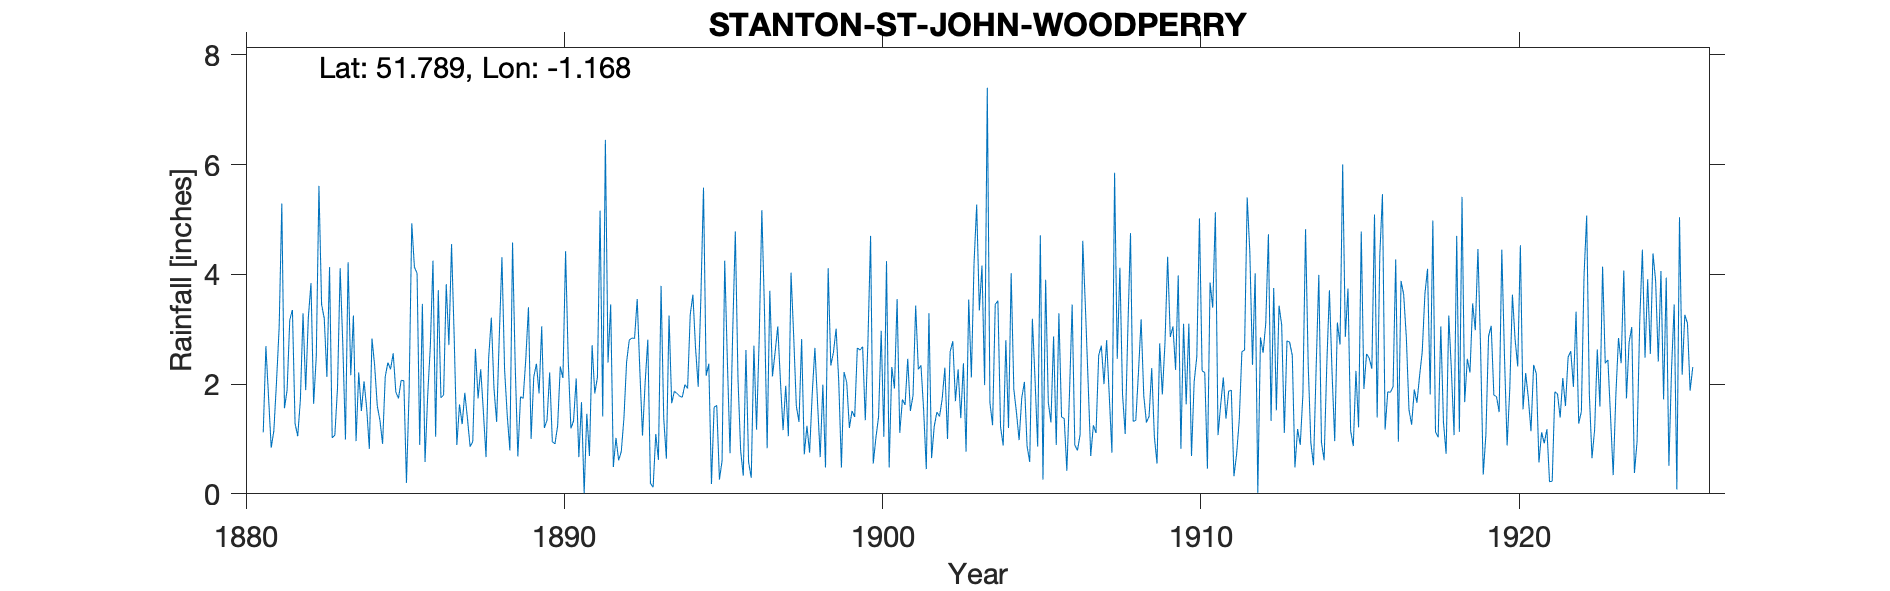

The table this chart was drawn from, first rows:
STANTON-ST-JOHN-WOODPERRY, , , , , , , , , , , , , , , , , , , , , , , 
Grid ref, SP575104, Long, -1.168, Lat, 51.79, Elevation, 399, ft, , , , , , , , , , , , , , , 
Station no, RR2246, , , , , , , , , , , , , , , , , , , , , , 
, 1880, 1881, 1882, 1883, 1884, 1885, 1886, 1887, 1888, 1889, 1890, 1891, 1892, 1893, 1894, 1895, 1896, 1897, 1898, 1899, 1900, 1901, 1902
January, , 1.12, 1.28, 2.13, 2.21, 2.27, 3.46, 2.85, 0.67, 0.68, 2.21, 1.67, 0.49, 2.03, 1.83, 2.37, 0.79, 2.14, 0.72, 3.01, 2.78, 1.11, 0.65
February, , 2.69, 1.05, 4.13, 1.51, 2.56, 0.58, 0.89, 2.48, 1.77, 0.95, 0.01, 1.02, 2.81, 1.78, 0.18, 0.33, 2.58, 1.24, 2.04, 4.7, 1.72, 1.23
March, , 1.77, 1.71, 1.02, 2.05, 1.85, 1.79, 1.63, 3.21, 1.74, 0.91, 1.46, 0.61, 0.19, 1.76, 1.58, 2.62, 3.05, 0.75, 0.48, 0.55, 1.62, 1.49
April, , 0.84, 3.29, 1.07, 1.56, 1.74, 2.69, 1.27, 1.92, 2.46, 1.24, 0.69, 0.77, 0.12, 1.99, 1.61, 0.58, 2.06, 1.83, 2.22, 1.02, 2.46, 1.41
May, , 1.15, 1.89, 1.93, 0.82, 2.07, 4.25, 1.84, 1.31, 3.4, 2.32, 2.71, 1.38, 1.09, 1.92, 0.26, 0.29, 1.16, 2.66, 2.03, 1.4, 1.51, 1.73
June, , 2.04, 3.21, 4.11, 2.83, 2.06, 1.04, 1.37, 2.87, 1, 2.11, 1.83, 2.4, 0.62, 3.27, 0.6, 2.7, 1.97, 1.66, 1.2, 2.97, 1.79, 2.3
July, , 3.03, 3.84, 2.72, 2.34, 0.2, 3.71, 0.86, 4.31, 2.13, 4.42, 2.12, 2.8, 3.79, 3.63, 4.25, 1.17, 1.05, 0.67, 1.51, 1.04, 3.43, 1
August, , 5.29, 1.64, 0.99, 1.6, 1.86, 1.75, 0.95, 2.26, 2.37, 2.43, 5.16, 2.84, 1.38, 2.66, 2.42, 2.84, 4.03, 1.99, 1.4, 4.24, 2.27, 2.59
September, , 1.56, 2.51, 4.22, 1.34, 4.93, 1.8, 2.64, 1.43, 1.83, 1.19, 1.41, 2.83, 0.64, 1.95, 0.74, 5.17, 2.88, 0.48, 2.66, 0.48, 2.34, 2.78
October, , 1.89, 5.61, 2.16, 0.91, 4.13, 3.82, 1.74, 0.79, 3.05, 1.33, 6.45, 3.55, 3.25, 3.56, 2.93, 3.32, 1.6, 4.11, 2.62, 2.31, 1.53, 1.69
November, , 3.17, 3.45, 3.25, 2.14, 4.02, 2.71, 2.27, 4.58, 1.2, 2.1, 2.39, 2.24, 1.65, 5.58, 4.78, 0.83, 1.31, 2.34, 2.68, 1.92, 0.45, 2.27
December, , 3.35, 3.2, 0.96, 2.39, 0.89, 4.55, 1.5, 2.34, 1.34, 0.67, 3.45, 1.06, 1.87, 2.15, 2.1, 3.7, 2.82, 2.58, 1.34, 3.55, 3.29, 1.38
Total, , 27.9, 32.68, 28.69, 21.7, 28.58, 32.15, 19.81, 28.17, 22.97, 21.88, 29.35, 21.99, 19.44, 32.08, 23.82, 24.34, 26.65, 21.03, 23.19, 26.96, 23.52, 20.52
